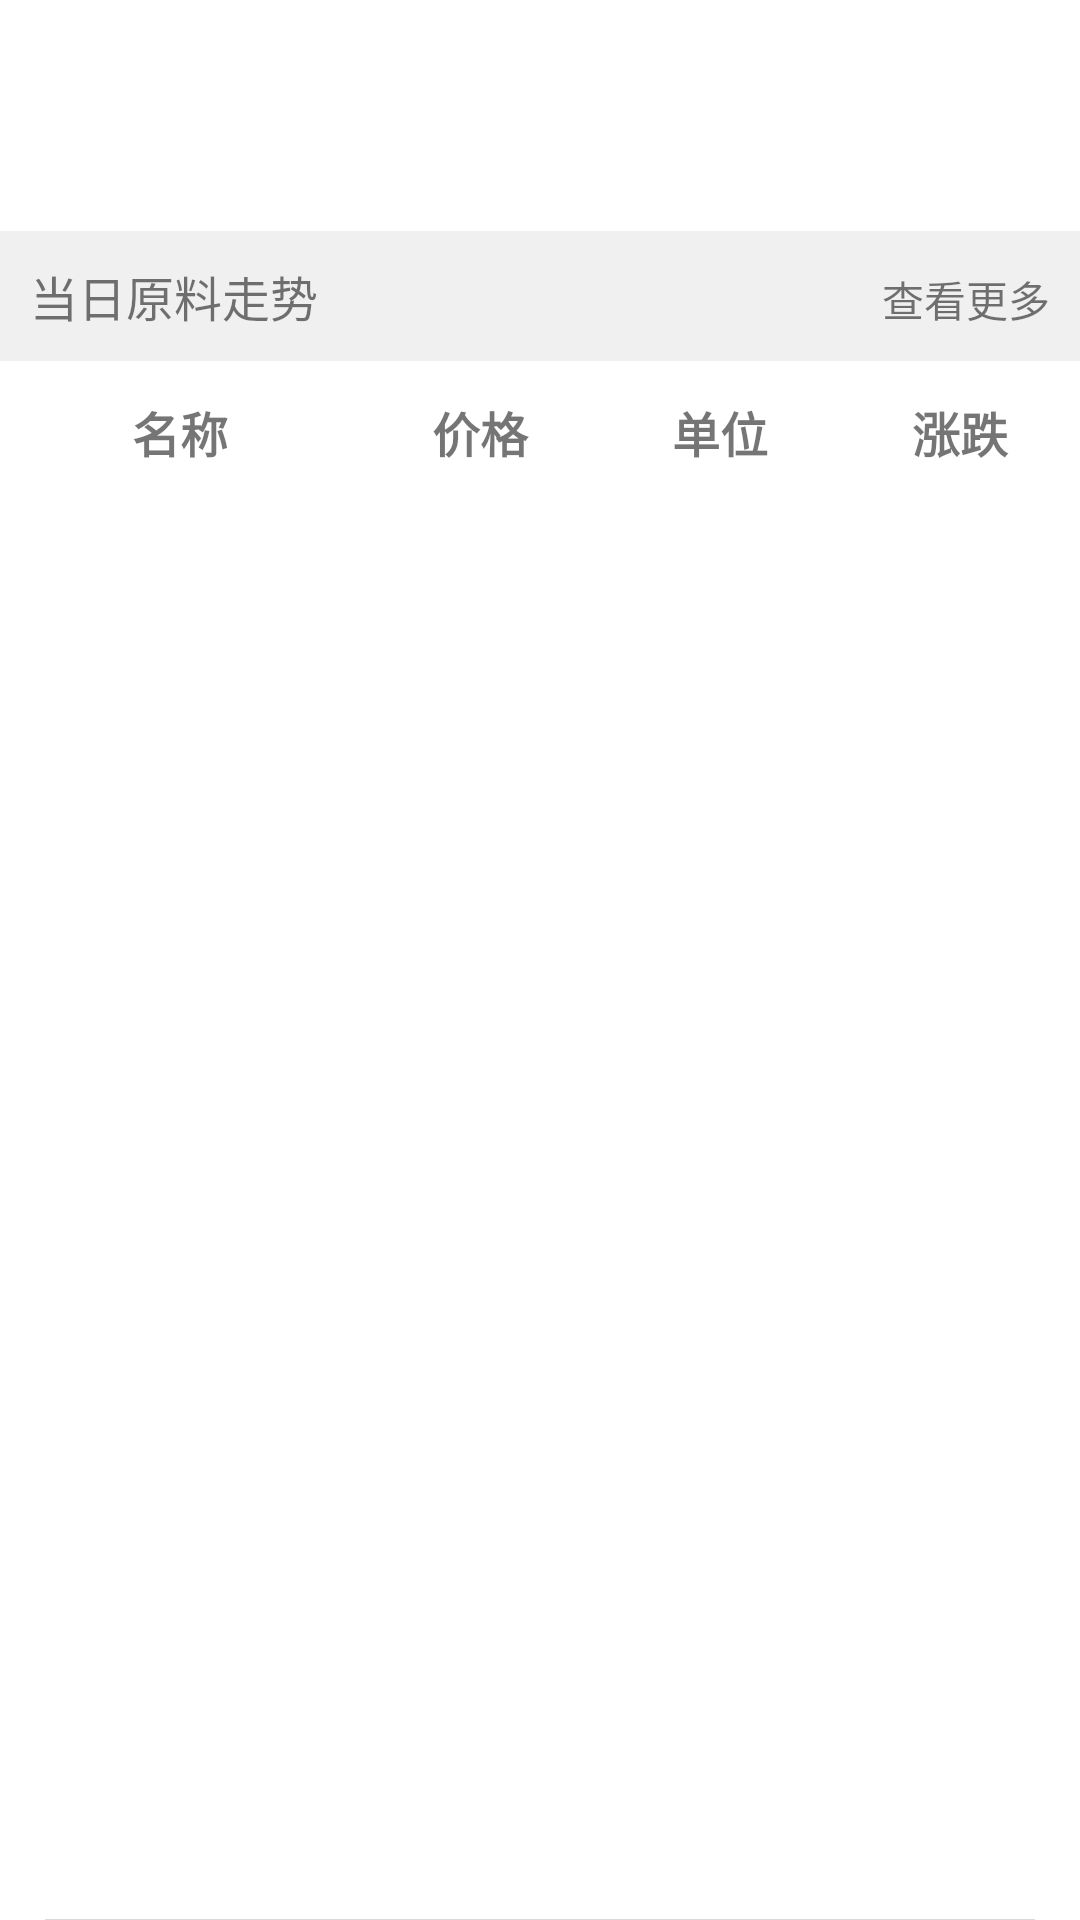

The Android layout XML behind this screen, and the referenced resources:
<!-- AndroidManifest.xml: application theme AppTheme -->
<!-- res/layout/view_exchange_rate.xml -->
<?xml version="1.0" encoding="utf-8"?>
<RelativeLayout xmlns:android="http://schemas.android.com/apk/res/android"
    android:layout_width="match_parent"
    android:layout_height="wrap_content"
    android:paddingTop="10dp">

    <TextView
        android:id="@+id/tv_title"
        android:layout_width="wrap_content"
        android:layout_height="wrap_content"
        android:layout_marginLeft="10dp"
        android:text=""
        android:textSize="17sp" />

    <TextView
        android:id="@+id/tv_current_price"
        android:layout_width="wrap_content"
        android:layout_height="wrap_content"
        android:layout_below="@+id/tv_title"
        android:layout_marginLeft="10dp"
        android:layout_marginTop="10dp"
        android:text=""
        android:textColor="@color/colorStyleG"
        android:textSize="18sp" />

    <TextView
        android:id="@+id/tv_create_time"
        android:layout_width="wrap_content"
        android:layout_height="wrap_content"
        android:layout_alignBottom="@+id/tv_title"
        android:layout_marginLeft="10dp"
        android:layout_toRightOf="@+id/tv_title"
        android:text="" />

    <TextView
        android:id="@+id/tv_change"
        android:layout_width="wrap_content"
        android:layout_height="wrap_content"
        android:layout_alignBottom="@+id/tv_current_price"
        android:layout_marginLeft="10dp"
        android:layout_marginTop="10dp"
        android:layout_toRightOf="@+id/tv_current_price"
        android:text=""
        android:textColor="@color/colorStyleG" />

    <LinearLayout
        android:id="@+id/ll_header"
        android:layout_width="match_parent"
        android:layout_height="wrap_content"
        android:layout_below="@+id/tv_current_price"
        android:layout_marginTop="10dp"
        android:background="@color/colorF0"
        android:padding="10dp">

        <TextView
            android:layout_width="0dp"
            android:layout_height="wrap_content"
            android:layout_weight="1"
            android:text="当日原料走势"
            android:textSize="16sp" />

        <TextView
            android:layout_width="wrap_content"
            android:layout_height="wrap_content"
            android:text="查看更多" />

    </LinearLayout>

    <RelativeLayout
        android:layout_width="match_parent"
        android:layout_height="wrap_content"
        android:layout_below="@+id/ll_header">

        <LinearLayout
            android:layout_width="match_parent"
            android:layout_height="wrap_content"
            android:background="@color/colorWhite"
            android:paddingVertical="12dp">

            <TextView
                android:layout_width="0dp"
                android:layout_height="wrap_content"
                android:layout_weight="3"
                android:gravity="center"
                android:text="名称"
                android:textSize="@dimen/discover_text_size"
                android:textStyle="bold" />

            <TextView
                android:layout_width="0dp"
                android:layout_height="wrap_content"
                android:layout_weight="2"
                android:gravity="center"
                android:text="价格"
                android:textSize="@dimen/discover_text_size"
                android:textStyle="bold" />

            <TextView
                android:layout_width="0dp"
                android:layout_height="wrap_content"
                android:layout_weight="2"
                android:gravity="center"
                android:text="单位"
                android:textSize="@dimen/discover_text_size"
                android:textStyle="bold" />

            <TextView
                android:layout_width="0dp"
                android:layout_height="wrap_content"
                android:layout_weight="2"
                android:gravity="center"
                android:text="涨跌"
                android:textSize="@dimen/discover_text_size"
                android:textStyle="bold" />
        </LinearLayout>

        <View
            android:layout_width="match_parent"
            android:layout_height="0.1dp"
            android:layout_alignParentBottom="true"
            android:layout_marginLeft="15dp"
            android:layout_marginRight="15dp"
            android:background="#d9d9d9" />

    </RelativeLayout>

</RelativeLayout>
<!-- resources referenced by this layout -->
<resources>
  <color name="colorF0">#f0f0f0</color>
  <color name="colorStyleG">#2C992D</color>
  <color name="colorWhite">#FFFFFF</color>
  <dimen name="discover_text_size">16sp</dimen>
  <style name="AppTheme" parent="Theme.AppCompat.Light.NoActionBar">
          
          <item name="colorPrimary">@color/colorPrimary</item>
          <item name="colorPrimaryDark">@color/colorPrimaryDark</item>
          <item name="colorAccent">@color/colorAccent</item>
          <item name="android:windowLightStatusBar">true</item>
  
          <item name="android:windowDisablePreview">true</item>
          <item name="android:windowIsTranslucent">false</item>
          <item name="android:windowBackground">@android:color/transparent</item>
          <item name="windowNoTitle">true</item>
      </style>
  <color name="colorPrimary">#FFFFFF</color>
  <color name="colorPrimaryDark">#FFFFFF</color>
  <color name="colorAccent">#D22B34</color>
</resources>
